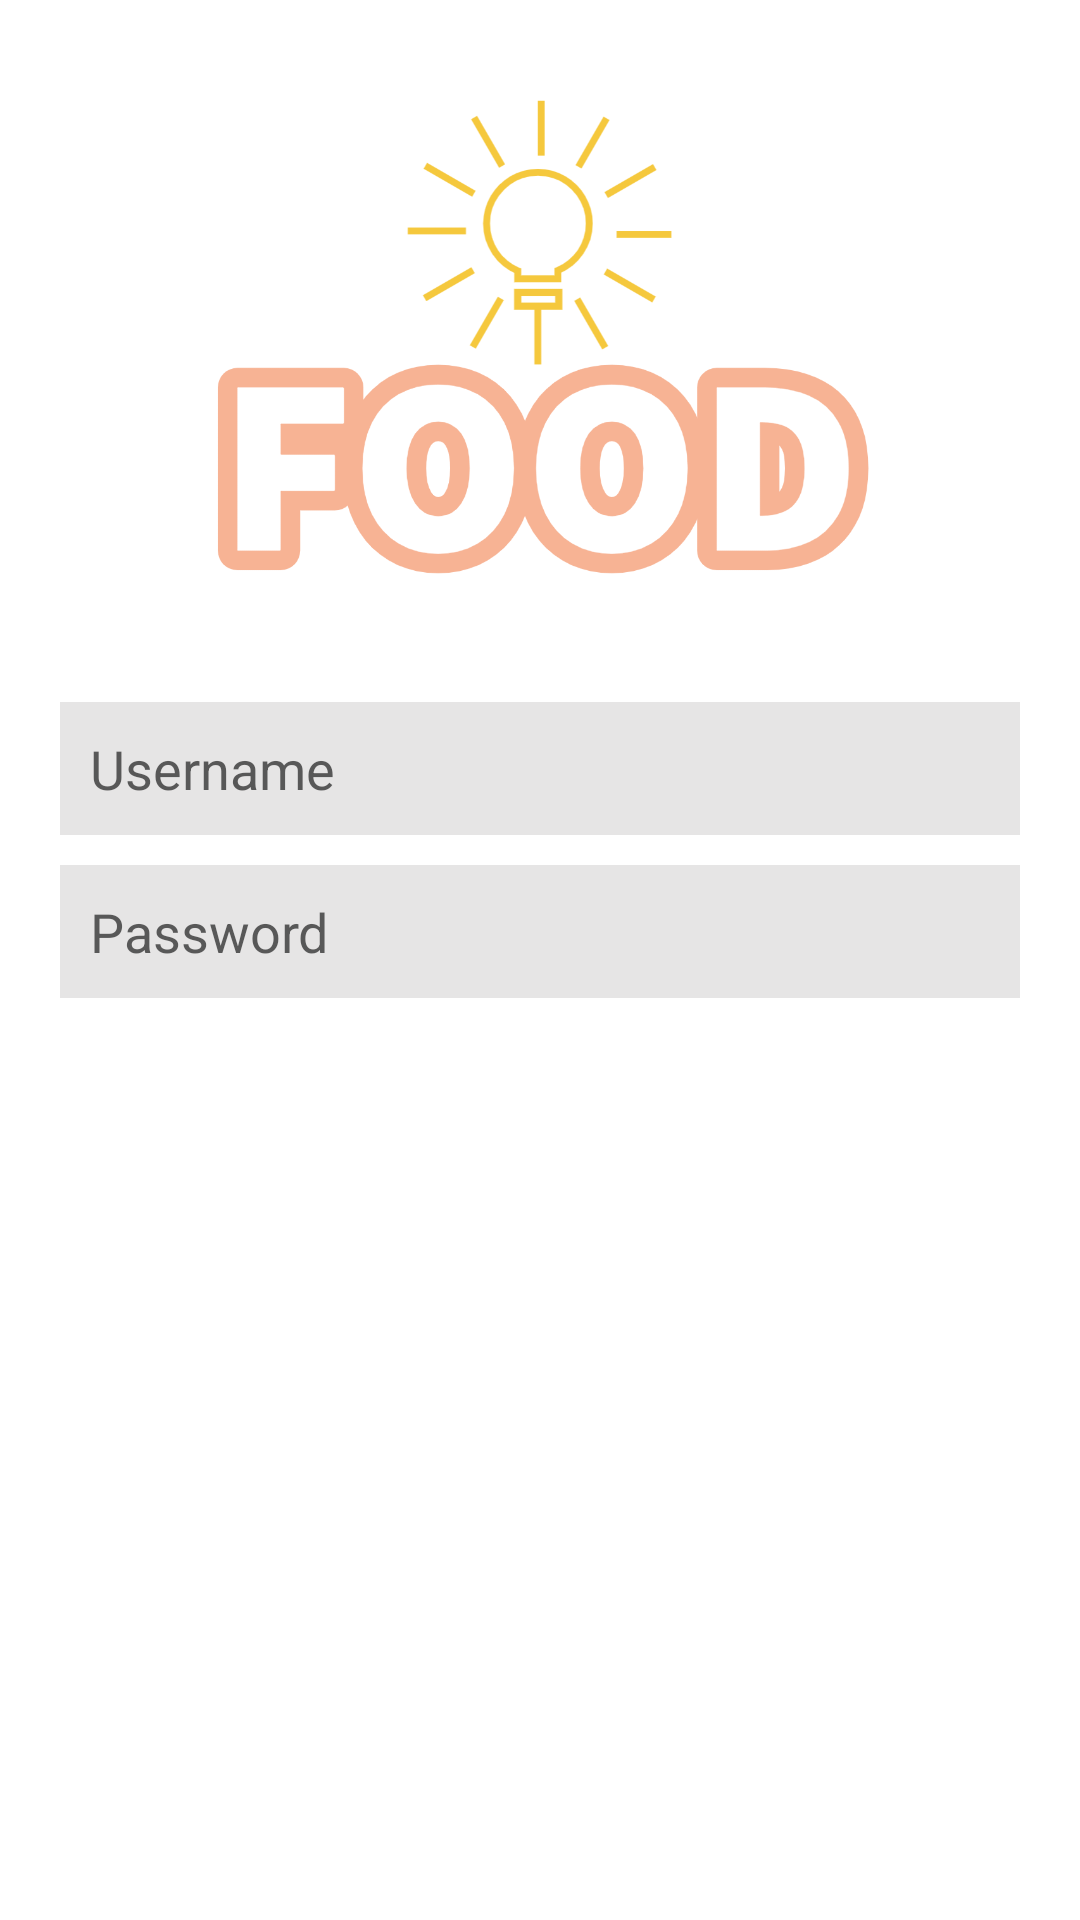

Produce the Android XML layout that renders to this screen, including the resource entries it uses.
<!-- AndroidManifest.xml: application theme AppTheme -->
<!-- res/layout/activity_log_in.xml -->
<?xml version="1.0" encoding="utf-8"?>
<RelativeLayout
    xmlns:android="http://schemas.android.com/apk/res/android"
    xmlns:tools="http://schemas.android.com/tools"
    android:layout_width="match_parent"
    android:layout_height="match_parent"
    android:layout_margin="0dp"
    android:background="#FFFFFF"
    android:orientation="vertical"
    tools:context=".LogInActivity">

    <EditText
        android:id="@+id/etUsername"
        android:layout_width="match_parent"
        android:layout_height="wrap_content"
        android:layout_below="@+id/imageView4"
        android:layout_marginStart="20dp"
        android:layout_marginTop="20dp"
        android:layout_marginEnd="20dp"
        android:layout_marginBottom="0dp"
        android:autofillHints=""
        android:background="#E6E5E5"
        android:backgroundTint="#007C7C7C"
        android:backgroundTintMode="add"
        android:cursorVisible="true"
        android:ems="10"
        android:hint="Username"
        android:includeFontPadding="true"
        android:inputType="textPersonName"
        android:padding="10dp"
        android:textColor="#000000"
        android:textColorHint="#D73E3E3E" />

    <EditText
        android:id="@+id/etPassword"
        android:layout_width="match_parent"
        android:layout_height="wrap_content"
        android:layout_below="@+id/etUsername"
        android:layout_marginStart="20dp"
        android:layout_marginTop="10dp"
        android:layout_marginEnd="20dp"
        android:layout_marginBottom="16dp"
        android:autofillHints=""
        android:background="#E6E5E5"
        android:backgroundTint="#004A4444"
        android:backgroundTintMode="add"
        android:cursorVisible="true"
        android:ems="10"
        android:hint="Password"
        android:includeFontPadding="true"
        android:inputType="textPassword"
        android:padding="10dp"
        android:textColor="#000000"
        android:textColorHint="#D73E3E3E"
        android:textColorLink="#FFFFFF" />

    <Button
        android:id="@+id/btnLogin"
        android:layout_width="250dp"
        android:layout_height="wrap_content"
        android:layout_below="@+id/etPassword"
        android:layout_centerHorizontal="true"
        android:layout_marginStart="20dp"
        android:layout_marginTop="16dp"
        android:layout_marginEnd="20dp"
        android:layout_marginBottom="16dp"
        android:background="@drawable/login_button"
        android:text="Log In"
        android:textAllCaps="false"
        android:textColor="#FFFFFF"
        android:textSize="16sp"

        />

    <Button
        android:id="@+id/btnSignup"
        android:layout_width="250dp"
        android:layout_height="wrap_content"
        android:layout_below="@+id/btnLogin"
        android:layout_centerHorizontal="true"
        android:layout_marginStart="20dp"
        android:layout_marginTop="0dp"
        android:layout_marginEnd="20dp"
        android:layout_marginBottom="16dp"
        android:background="@drawable/signup_button"
        android:text="Sign Up"
        android:textAllCaps="false"
        android:textColor="#FFFFFF"
        android:textSize="16sp" />

    <ImageView
        android:id="@+id/imageView4"
        android:layout_width="match_parent"
        android:layout_height="184dp"
        android:layout_alignParentTop="true"
        android:layout_centerHorizontal="true"
        android:layout_marginTop="20dp"
        android:layout_marginBottom="10dp"
        android:scaleType="fitCenter"
        android:src="@drawable/logo" />


</RelativeLayout>
<!-- resources referenced by this layout -->
<resources>
  <!-- drawable logo: png bitmap (drawable-v24, 81569 bytes) -->
  <style name="AppTheme" parent="Theme.MaterialComponents.Light">
          <item name="colorPrimary">@color/colorPrimary</item>
          <item name="android:textColorPrimary">#FFFFFF</item>
  
          
          <item name="colorAccent">@color/colorAccent</item>
  
      </style>
  <color name="colorPrimary">#286CBF</color>
  <color name="colorAccent">#03DAC5</color>
</resources>
